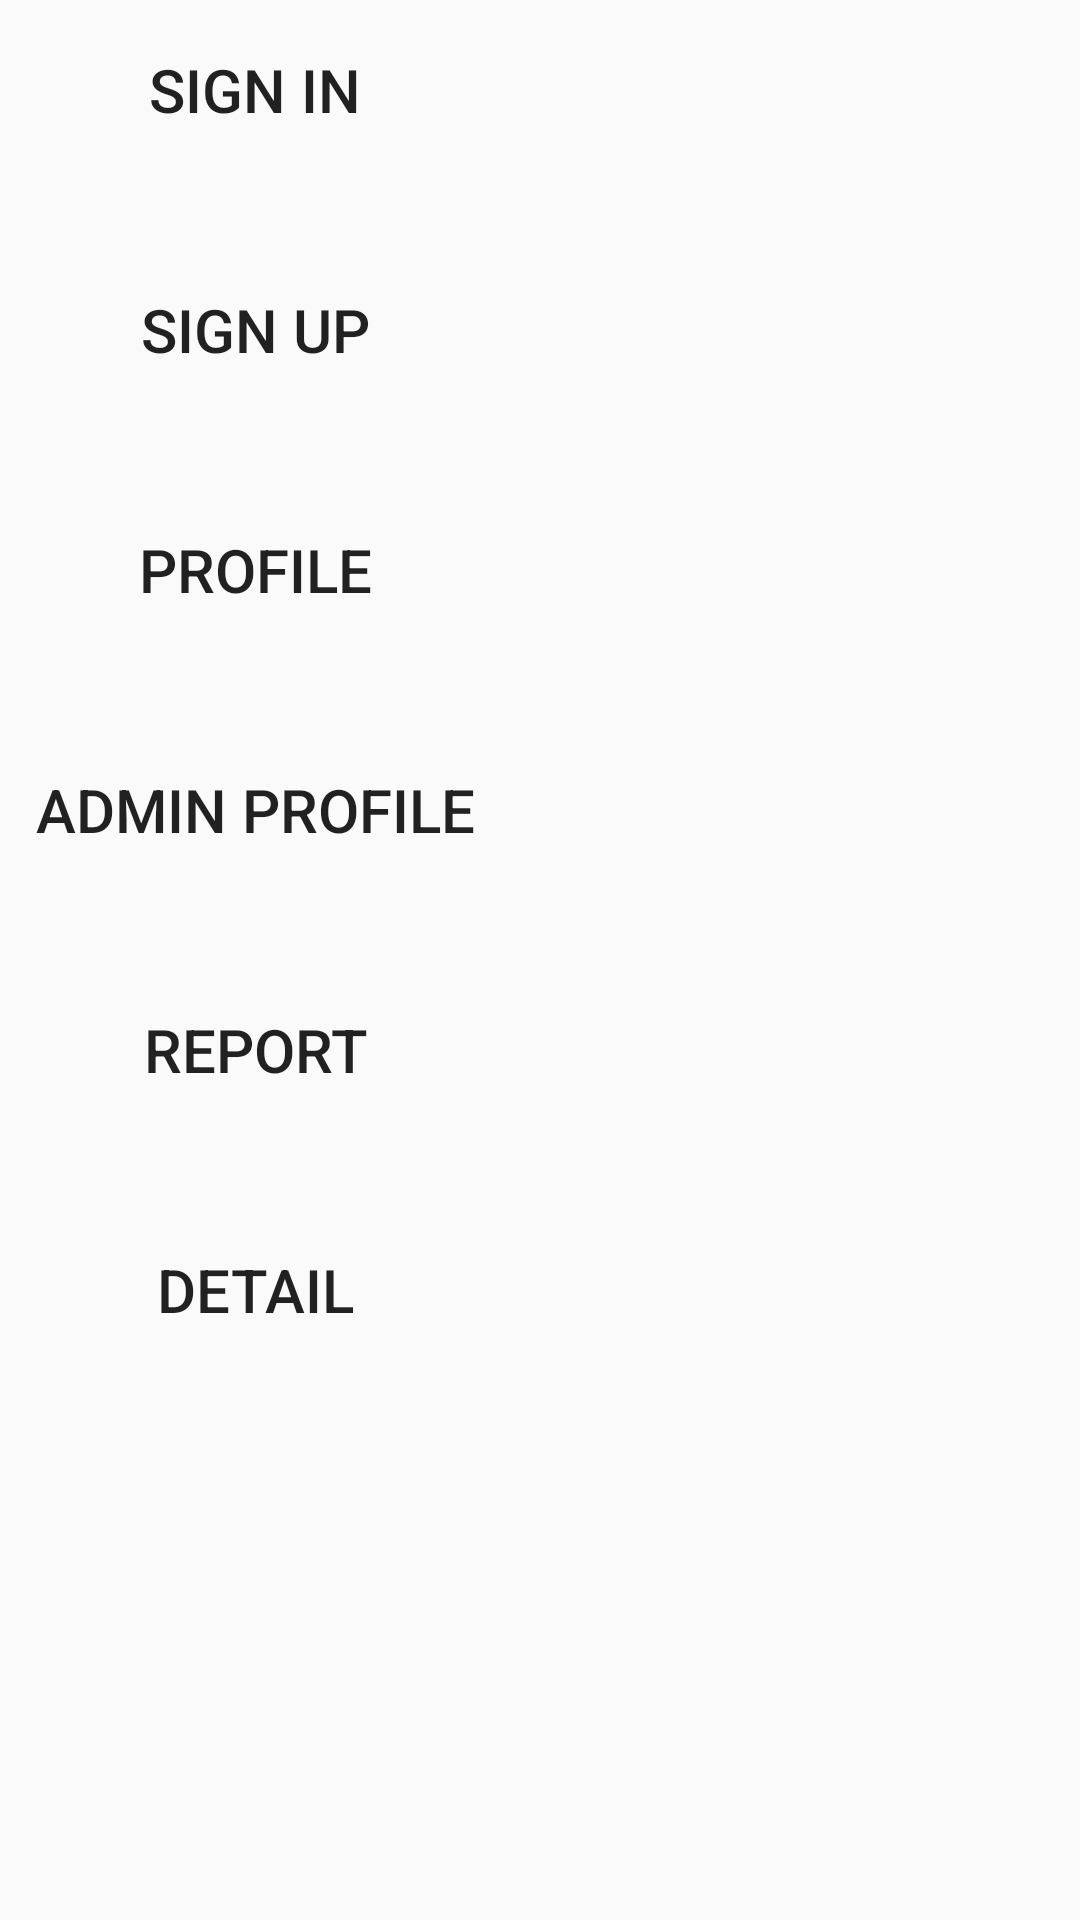

Android layout source for this screen:
<!-- AndroidManifest.xml: application theme Theme.AppCompat.DayNight.NoActionBar -->
<!-- res/layout/activity_main.xml -->
<?xml version="1.0" encoding="utf-8"?>
<LinearLayout android:layout_width="match_parent"
    android:layout_height="match_parent"
    android:orientation="vertical"
    android:layout_marginLeft="60dp"
    android:layout_marginRight="60dp"
    android:layout_marginTop="50dp"
    android:layout_marginBottom="50dp"
    xmlns:android="http://schemas.android.com/apk/res/android">
    <Button
        android:layout_height="60dp"
        android:layout_width="170dp"
        android:id="@+id/button1"
        android:text="Sign in"
        android:textSize="20dp"
        android:background="@drawable/khungvuong"/>
    <Button
        android:layout_marginTop="20dp"
        android:layout_height="60dp"
        android:layout_width="170dp"
        android:id="@+id/button2"
        android:text="Sign Up"
        android:textSize="20dp"
        android:background="@drawable/khungvuong"/>
    <Button
        android:layout_height="60dp"
        android:layout_width="170dp"
        android:layout_marginTop="20dp"
        android:id="@+id/button3"
        android:text="Profile"
        android:textSize="20dp"
        android:background="@drawable/khungvuong"/>
    <Button
        android:layout_height="60dp"
        android:layout_width="170dp"
        android:layout_marginTop="20dp"
        android:id="@+id/button4"
        android:text="Admin profile"
        android:textSize="20dp"
        android:background="@drawable/khungvuong"/>
    <Button
        android:layout_height="60dp"
        android:layout_width="170dp"
        android:layout_marginTop="20dp"
        android:id="@+id/button5"
        android:text="Report"
        android:textSize="20dp"
        android:background="@drawable/khungvuong"/>
    <Button
        android:layout_height="60dp"
        android:layout_width="170dp"
        android:layout_marginTop="20dp"
        android:id="@+id/button6"
        android:text="Detail"
        android:textSize="20dp"
        android:background="@drawable/khungvuong"/>

</LinearLayout>
<!-- resources referenced by this layout -->
<resources>

</resources>
